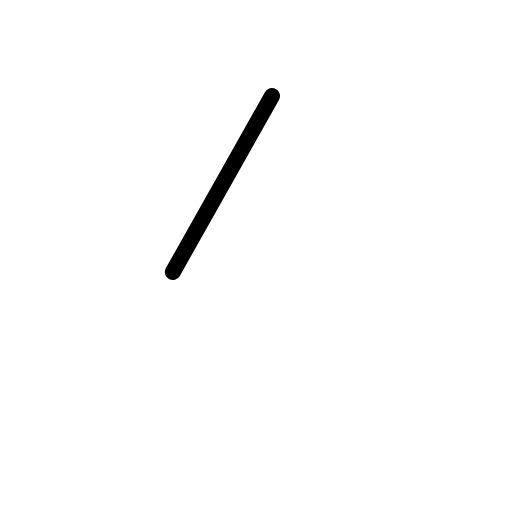
t = 0.00 s
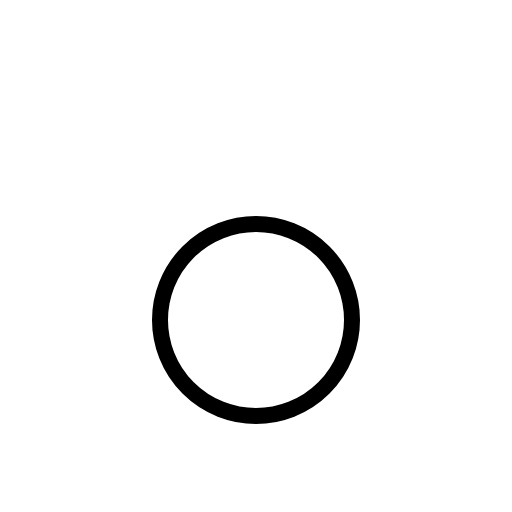
t = 0.30 s
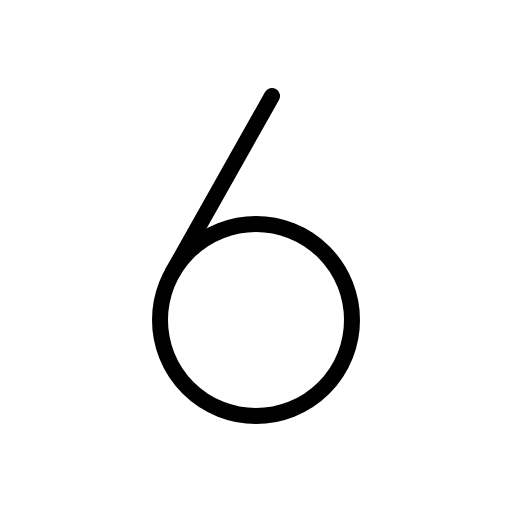
t = 0.68 s
t = 1.05 s: frame unchanged from t = 0.68 s, image omitted
t = 1.43 s: frame unchanged from t = 0.68 s, image omitted

The animated SVG that drew these frames (rendered in a browser with its animation timeline set to each time). Animation: 1 CSS @keyframes rule; one cycle of 1.80 s, repeats indefinitely.

<svg xmlns="http://www.w3.org/2000/svg" viewBox="0 0 256 256">
  <style>
    .draw-line {
      stroke-dasharray: 2000;
      stroke-dashoffset: 0;
    }
    svg:hover .draw-line {
      animation: phosphor-draw-in 1.5s ease-in-out infinite alternate;
    }
    @keyframes phosphor-draw-in {
      0%   { stroke-dashoffset: 2000; }
      100% { stroke-dashoffset: 0; }
    }
  </style><rect width="256" height="256" fill="none"/><circle cx="128" cy="160" r="48" fill="none" stroke="currentColor" stroke-linecap="round" stroke-linejoin="round" stroke-width="8" class="draw-line" pathLength="1" style="animation-delay: 0s"/><line x1="86.43" y1="136" x2="136" y2="48" fill="none" stroke="currentColor" stroke-linecap="round" stroke-linejoin="round" stroke-width="8" class="draw-line" pathLength="1" style="animation-delay: 0.3s"/></svg>
